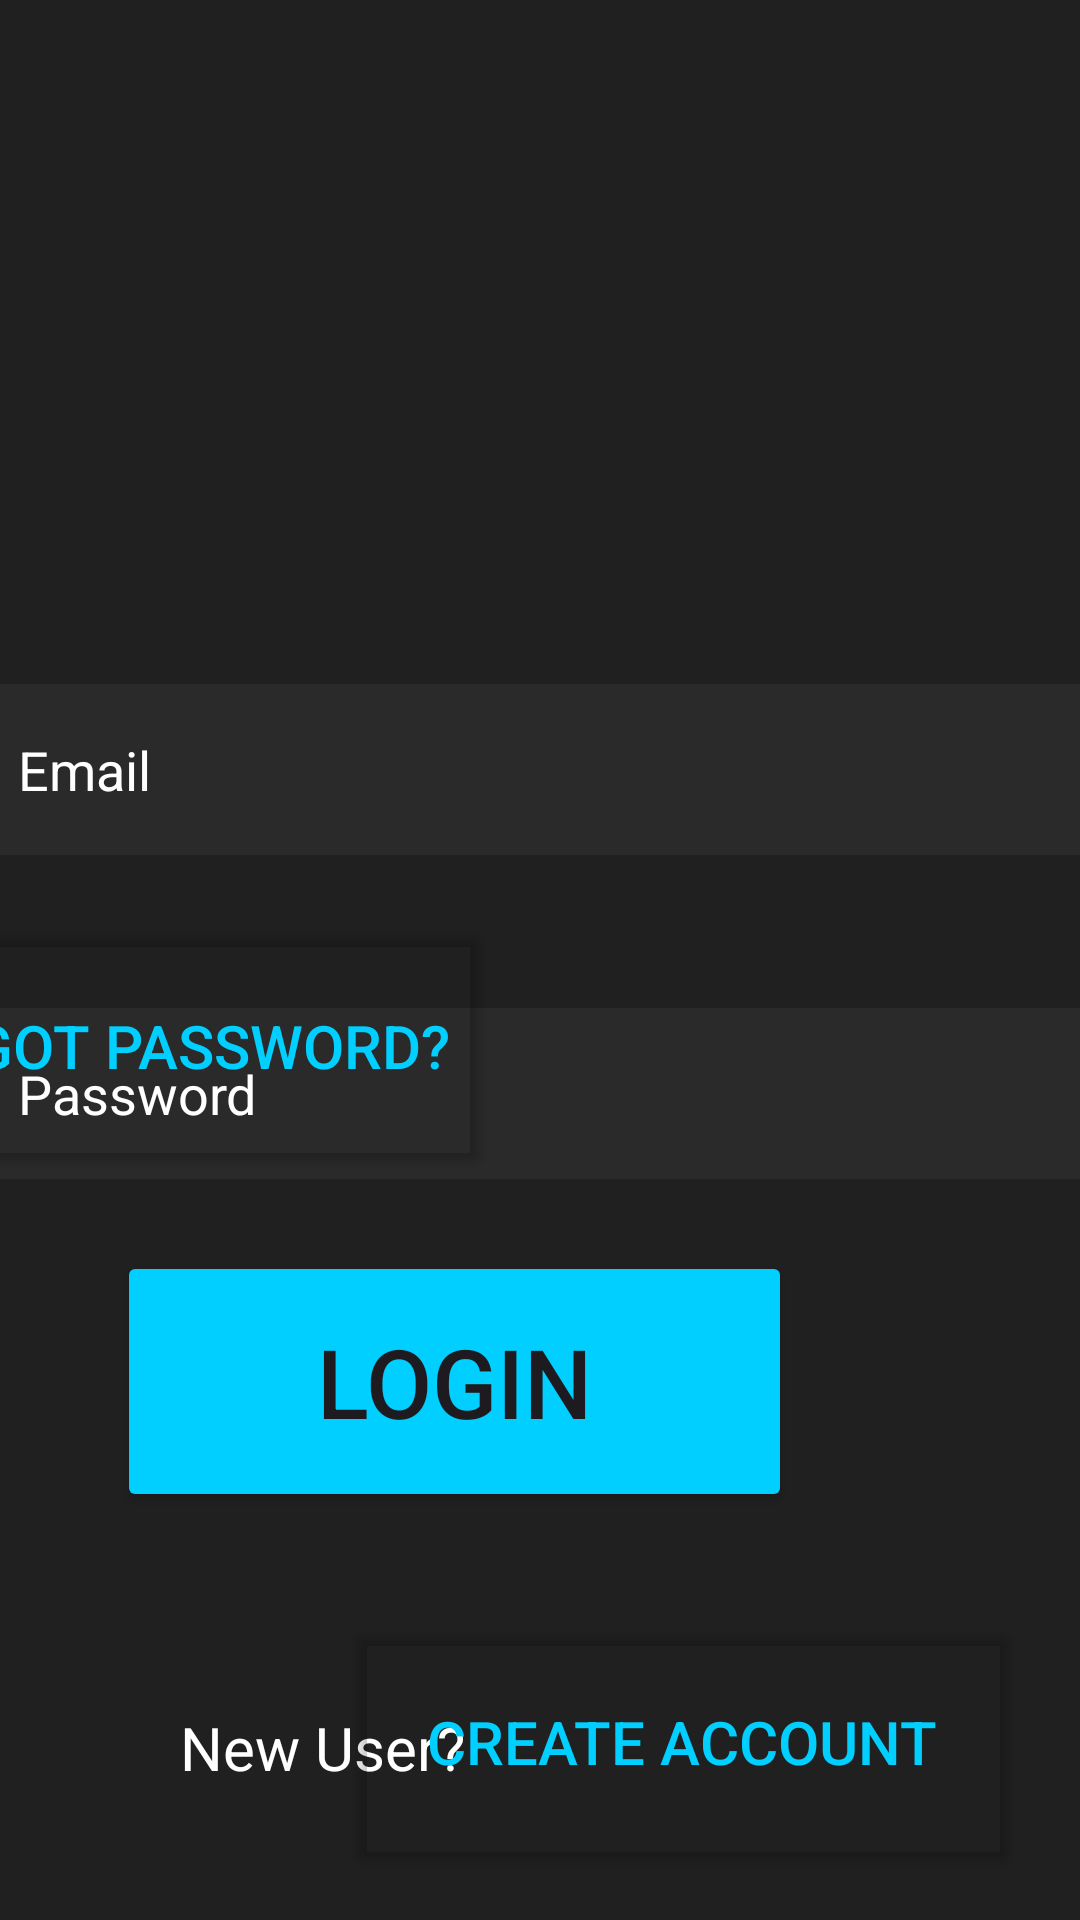

This screen was rendered from an Android layout file. Write that file and the resources it references.
<!-- AndroidManifest.xml: application theme Theme.KeyStacker -->
<!-- res/layout/activity_login.xml -->
<?xml version="1.0" encoding="utf-8"?>
<androidx.constraintlayout.widget.ConstraintLayout xmlns:android="http://schemas.android.com/apk/res/android"
    xmlns:app="http://schemas.android.com/apk/res-auto"
    xmlns:tools="http://schemas.android.com/tools"
    android:layout_width="match_parent"
    android:layout_height="match_parent"
    android:background="@color/dark_grey"
    tools:context=".Login">

    <ImageView
        android:id="@+id/imageView"
        android:layout_width="233dp"
        android:layout_height="516dp"
        android:layout_marginStart="88dp"
        android:layout_marginBottom="356dp"
        app:layout_constraintBottom_toBottomOf="parent"
        app:layout_constraintStart_toStartOf="parent"
        app:srcCompat="@drawable/logo" />

    <EditText
        android:id="@+id/Password"
        android:layout_width="375dp"
        android:layout_height="57dp"
        android:layout_marginTop="336dp"
        android:background="@color/light_grey"
        android:hint="Password"
        android:textColorHint="@color/white"
        android:inputType="textPassword"
        android:padding="12dp"
        app:layout_constraintEnd_toEndOf="parent"
        app:layout_constraintHorizontal_bias="0.444"
        app:layout_constraintStart_toStartOf="parent"
        app:layout_constraintTop_toTopOf="parent" />

    <EditText
        android:id="@+id/Email"
        android:layout_width="375dp"
        android:layout_height="57dp"
        android:layout_marginTop="228dp"
        android:background="@color/light_grey"
        android:textColorHint="@color/white"
        android:hint="Email"
        android:inputType="textEmailAddress"
        android:padding="12dp"
        app:layout_constraintEnd_toEndOf="parent"
        app:layout_constraintHorizontal_bias="0.444"
        app:layout_constraintStart_toStartOf="parent"
        app:layout_constraintTop_toTopOf="parent" />

    <Button
        android:id="@+id/Login"
        android:layout_width="225dp"
        android:layout_height="87dp"
        android:layout_marginEnd="96dp"
        android:layout_marginBottom="136dp"
        android:backgroundTint="@color/neon_blue"
        android:text="Login"
        android:textSize="32dp"
        app:layout_constraintBottom_toBottomOf="parent"
        app:layout_constraintEnd_toEndOf="parent" />

    <Button
        android:id="@+id/NewAccount"
        android:layout_width="225dp"
        android:layout_height="87dp"
        android:layout_marginEnd="20dp"
        android:layout_marginBottom="16dp"
        android:backgroundTint="@android:color/transparent"
        android:padding="0dp"
        android:text="Create Account"
        android:textColor="@color/neon_blue"
        android:textSize="20dp"
        app:layout_constraintBottom_toBottomOf="parent"
        app:layout_constraintEnd_toEndOf="parent" />

    <TextView
        android:id="@+id/NewUser"
        android:layout_width="240dp"
        android:layout_height="27dp"
        android:layout_marginStart="60dp"
        android:layout_marginBottom="44dp"
        android:text="New User?"
        android:textColor="@color/white"
        android:textSize="20dp"
        app:layout_constraintBottom_toBottomOf="parent"
        app:layout_constraintStart_toStartOf="parent" />

    <Button
        android:id="@+id/ForgotPass"
        android:layout_width="225dp"
        android:layout_height="87dp"
        android:layout_marginEnd="196dp"
        android:layout_marginBottom="248dp"
        android:backgroundTint="@android:color/transparent"
        android:padding="0dp"
        android:text="Forgot Password?"
        android:textColor="@color/neon_blue"
        android:textSize="20dp"
        app:layout_constraintBottom_toBottomOf="parent"
        app:layout_constraintEnd_toEndOf="parent" />

</androidx.constraintlayout.widget.ConstraintLayout>
<!-- resources referenced by this layout -->
<resources>
  <color name="dark_grey">#202020</color>
  <color name="light_grey">#2A2A2A</color>
  <color name="neon_blue">#00CFFF</color>
  <color name="white">#FFFFFFFF</color>
  <style name="Theme.KeyStacker" parent="Base.Theme.KeyStacker" />
  <style name="Base.Theme.KeyStacker" parent="Theme.Material3.DayNight.NoActionBar">
          
          
      </style>
</resources>
